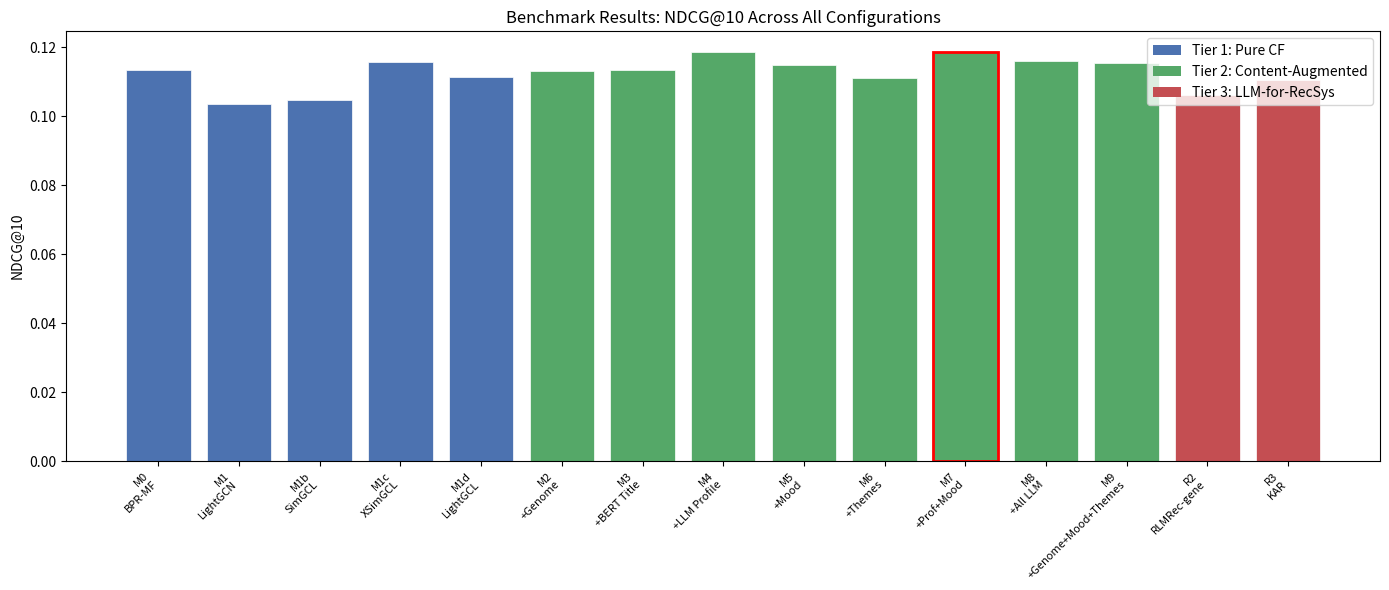

The matplotlib source for this figure: (Note: this script raises an exception after producing the figure.)
import pandas as pd
import numpy as np
import matplotlib.pyplot as plt
import seaborn as sns

# Load aggregated results
results = {
    'M0':  {'NDCG@10': 0.1133, 'MRR': 0.2343, 'label': 'BPR-MF', 'tier': 1},
    'M1':  {'NDCG@10': 0.1036, 'MRR': 0.2121, 'label': 'LightGCN', 'tier': 1},
    'M1b': {'NDCG@10': 0.1048, 'MRR': 0.2179, 'label': 'SimGCL', 'tier': 1},
    'M1c': {'NDCG@10': 0.1158, 'MRR': 0.2322, 'label': 'XSimGCL', 'tier': 1},
    'M1d': {'NDCG@10': 0.1114, 'MRR': 0.2276, 'label': 'LightGCL', 'tier': 1},
    'M2':  {'NDCG@10': 0.1132, 'MRR': 0.2350, 'label': '+Genome', 'tier': 2},
    'M3':  {'NDCG@10': 0.1133, 'MRR': 0.2355, 'label': '+BERT Title', 'tier': 2},
    'M4':  {'NDCG@10': 0.1185, 'MRR': 0.2421, 'label': '+LLM Profile', 'tier': 2},
    'M5':  {'NDCG@10': 0.1150, 'MRR': 0.2365, 'label': '+Mood', 'tier': 2},
    'M6':  {'NDCG@10': 0.1110, 'MRR': 0.2257, 'label': '+Themes', 'tier': 2},
    'M7':  {'NDCG@10': 0.1187, 'MRR': 0.2452, 'label': '+Prof+Mood', 'tier': 2},
    'M8':  {'NDCG@10': 0.1160, 'MRR': 0.2407, 'label': '+All LLM', 'tier': 2},
    'M9':  {'NDCG@10': 0.1154, 'MRR': 0.2391, 'label': '+Genome+Mood+Themes', 'tier': 2},
    'R2':  {'NDCG@10': 0.1063, 'MRR': 0.2173, 'label': 'RLMRec-gene', 'tier': 3},
    'R3':  {'NDCG@10': 0.1104, 'MRR': 0.2311, 'label': 'KAR', 'tier': 3},
}

df = pd.DataFrame(results).T
df.index.name = 'config'
print(df.sort_values('NDCG@10', ascending=False).to_string())

tier_colors = {1: '#4C72B0', 2: '#55A868', 3: '#C44E52'}
tier_labels = {1: 'Tier 1: Pure CF', 2: 'Tier 2: Content-Augmented', 3: 'Tier 3: LLM-for-RecSys'}

fig, ax = plt.subplots(figsize=(14, 6))

configs = list(results.keys())
ndcg_vals = [results[c]['NDCG@10'] for c in configs]
colors = [tier_colors[results[c]['tier']] for c in configs]
labels = [results[c]['label'] for c in configs]

bars = ax.bar(range(len(configs)), ndcg_vals, color=colors, edgecolor='white', linewidth=0.5)
ax.set_xticks(range(len(configs)))
ax.set_xticklabels([f"{c}\n{l}" for c, l in zip(configs, labels)], rotation=45, ha='right', fontsize=8)
ax.set_ylabel('NDCG@10')
ax.set_title('Benchmark Results: NDCG@10 Across All Configurations')

# Add tier legend
from matplotlib.patches import Patch
legend_elements = [Patch(facecolor=tier_colors[t], label=tier_labels[t]) for t in [1, 2, 3]]
ax.legend(handles=legend_elements, loc='upper right')

# Add M7 highlight
best_idx = configs.index('M7')
bars[best_idx].set_edgecolor('red')
bars[best_idx].set_linewidth(2)

plt.tight_layout()
plt.savefig('../docs/figures/ndcg10_bar_chart.pdf', bbox_inches='tight')
plt.show()

comparisons = [
    ('Q1: LLM vs Pure CF', 'M4', 'M1', 'LLM content helps beyond CF'),
    ('Q1: LLM vs Best CF', 'M4', 'M1c', 'LLM beats strongest contrastive CF'),
    ('Q2: LLM vs Genome', 'M4', 'M2', 'LLM synthesis > raw genome tags'),
    ('Q3: LLM vs BERT', 'M4', 'M3', 'LLM reasoning > naive encoding'),
    ('Q4: Mood helps', 'M7', 'M4', 'Structured mood adds value'),
    ('Q5: Simple vs RLMRec', 'M7', 'R2', 'Simple injection >> alignment'),
    ('Q5: Simple vs KAR', 'M7', 'R3', 'Simple injection > MoE adapter'),
]

print(f"{'Question':<25} {'Better':>6} {'Worse':>6} {'Δ NDCG@10':>12} {'Rel %':>8}  Interpretation")
print('=' * 100)
for name, better, worse, interp in comparisons:
    b = results[better]['NDCG@10']
    w = results[worse]['NDCG@10']
    delta = b - w
    rel = (b - w) / w * 100
    print(f"{name:<25} {better:>6} {worse:>6} {delta:>+12.4f} {rel:>+7.1f}%  {interp}")
